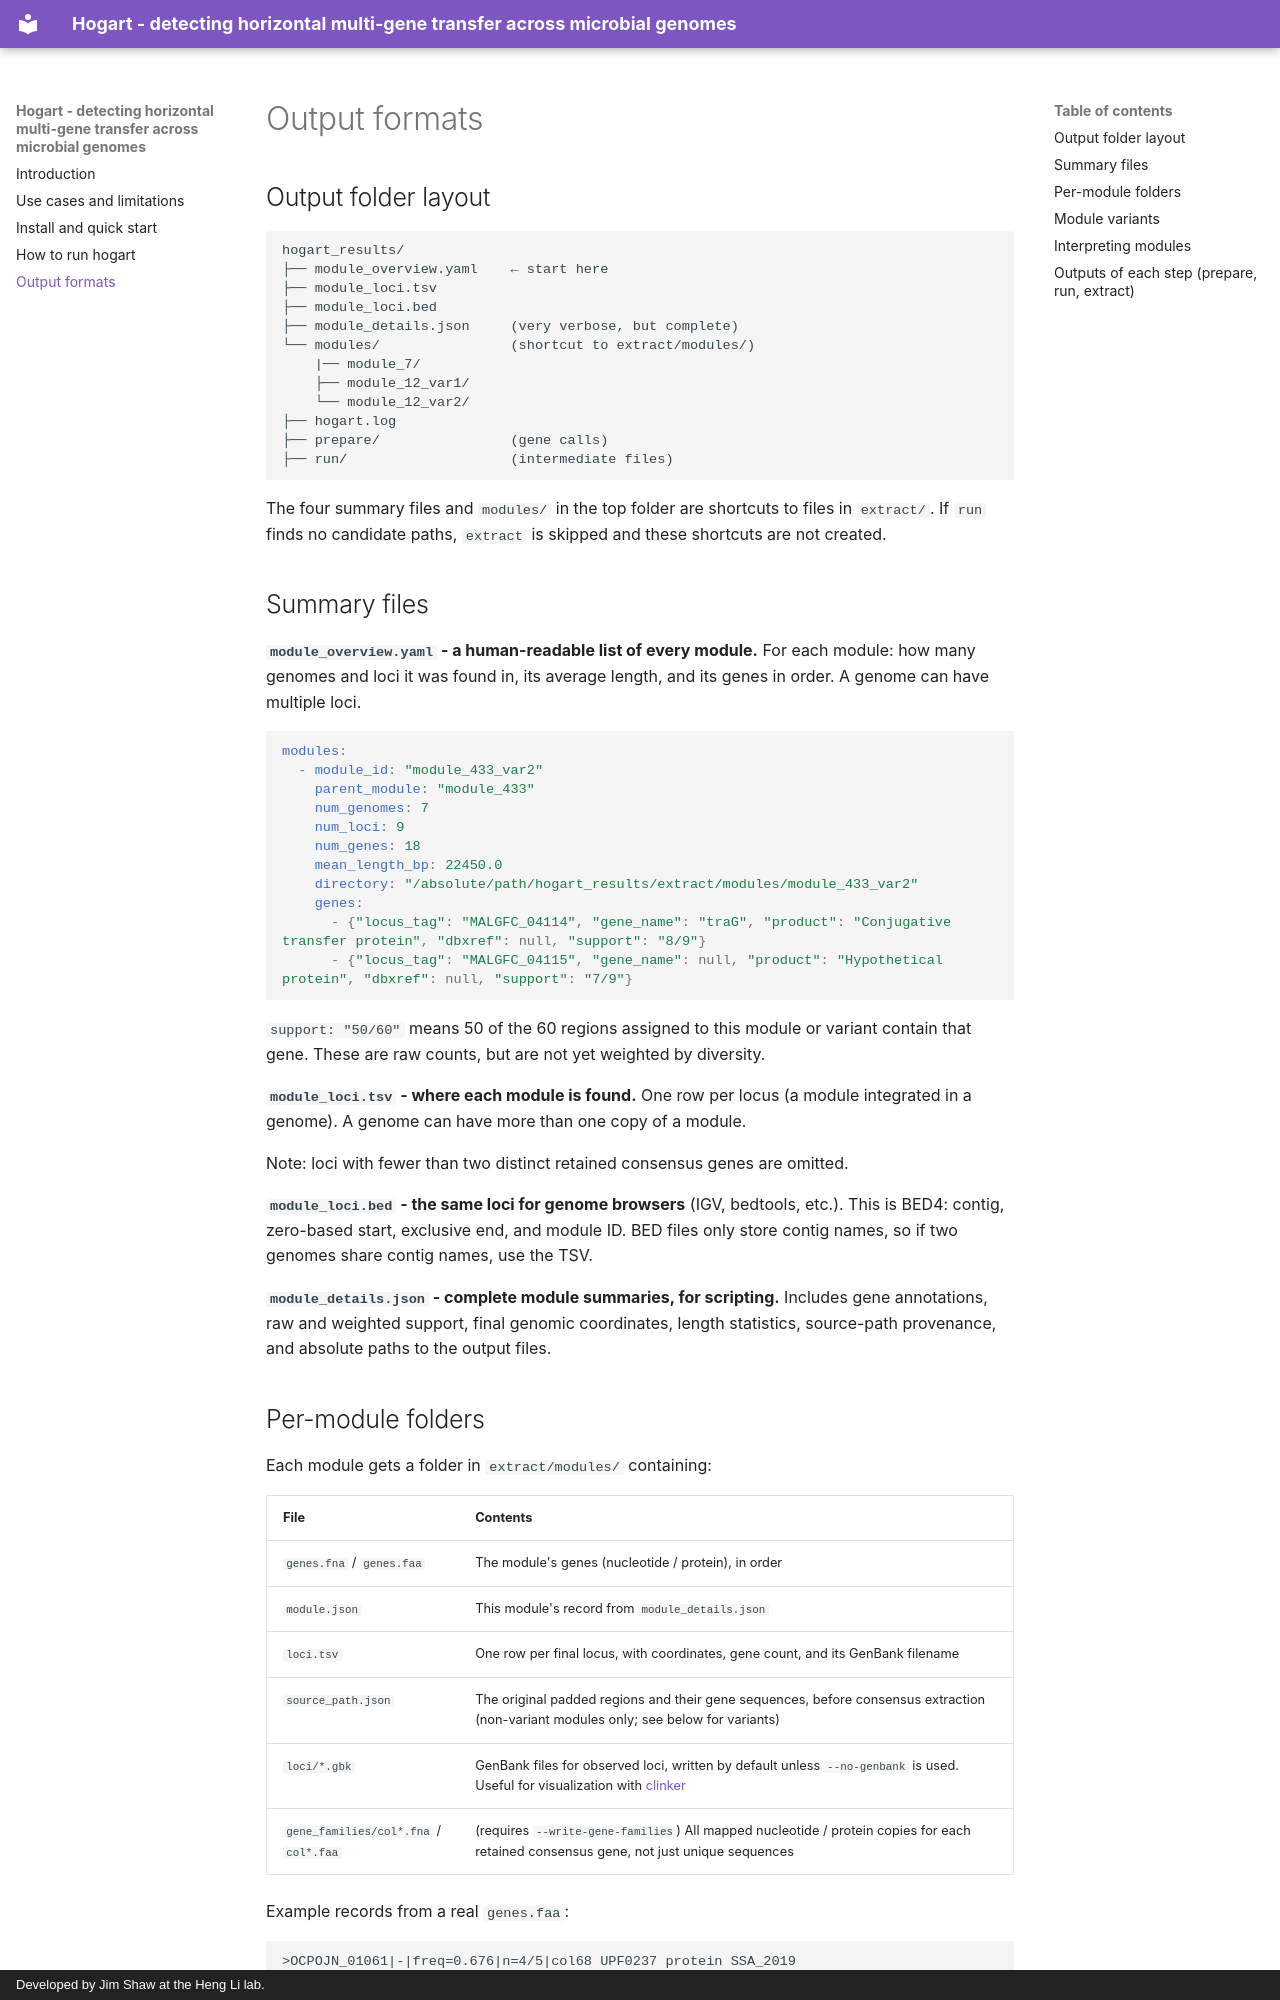

repository: jshaw-lab-compbio/hogart-docs · page: outputs/index.html · generator: mkdocs · copyright: Developed by Jim Shaw at the Heng Li lab.


## Output folder layout

```
hogart_results/
├── module_overview.yaml    ← start here
├── module_loci.tsv
├── module_loci.bed
├── module_details.json     (very verbose, but complete)
└── modules/                (shortcut to extract/modules/)
    |── module_7/
    ├── module_12_var1/
    └── module_12_var2/
├── hogart.log
├── prepare/                (gene calls)
├── run/                    (intermediate files)
```

The four summary files and `modules/` in the top folder are shortcuts to files in `extract/`. If `run` finds no candidate paths, `extract` is skipped and these shortcuts are not created.

## Summary files

**`module_overview.yaml` - a human-readable list of every module.** For each module: how many genomes and loci it was found in, its average length, and its genes in order. A genome can have multiple loci. 

```yaml
modules:
  - module_id: "module_433_var2"
    parent_module: "module_433"
    num_genomes: 7
    num_loci: 9
    num_genes: 18
    mean_length_bp: 22450.0
    directory: "/absolute/path/hogart_results/extract/modules/module_433_var2"
    genes:
      - {"locus_tag": "MALGFC_04114", "gene_name": "traG", "product": "Conjugative transfer protein", "dbxref": null, "support": "8/9"}
      - {"locus_tag": "MALGFC_04115", "gene_name": null, "product": "Hypothetical protein", "dbxref": null, "support": "7/9"}
```

`support: "50/60"` means 50 of the 60 regions assigned to this module or variant contain that gene. These are raw counts, but are not yet weighted by diversity. 

**`module_loci.tsv` - where each module is found.** One row per locus (a module integrated in a genome). A genome can have more than one copy of a module.

Note: loci with fewer than two distinct retained consensus genes are omitted. 

**`module_loci.bed` - the same loci for genome browsers** (IGV, bedtools, etc.). This is BED4: contig, zero-based start, exclusive end, and module ID. BED files only store contig names, so if two genomes share contig names, use the TSV.

**`module_details.json` - complete module summaries, for scripting.** Includes gene annotations, raw and weighted support, final genomic coordinates, length statistics, source-path provenance, and absolute paths to the output files.
